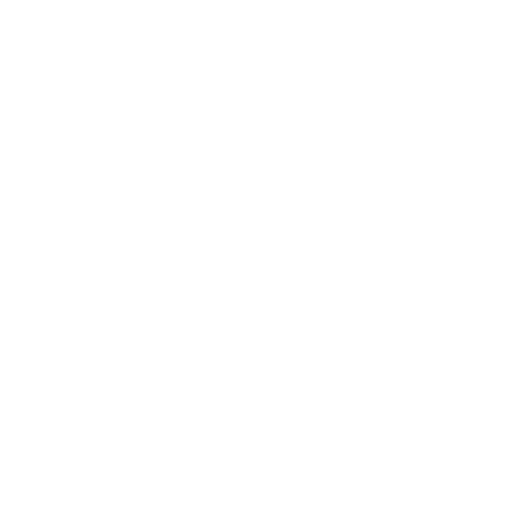
t = 0.00 s
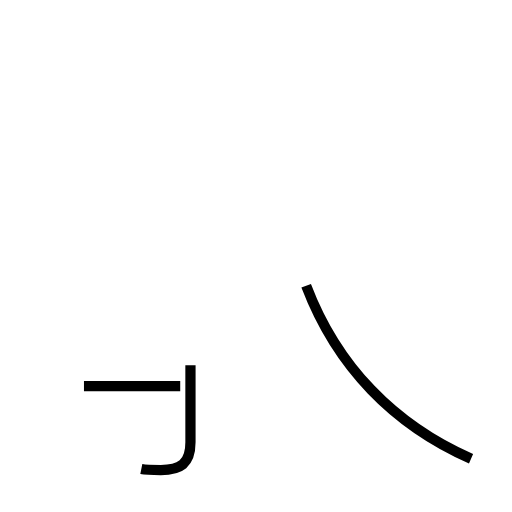
t = 1.42 s
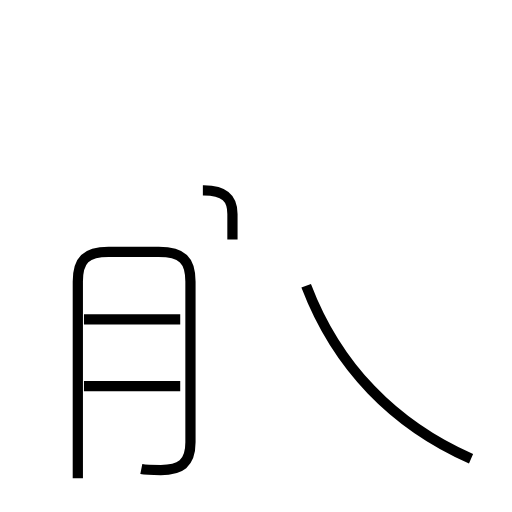
t = 3.17 s
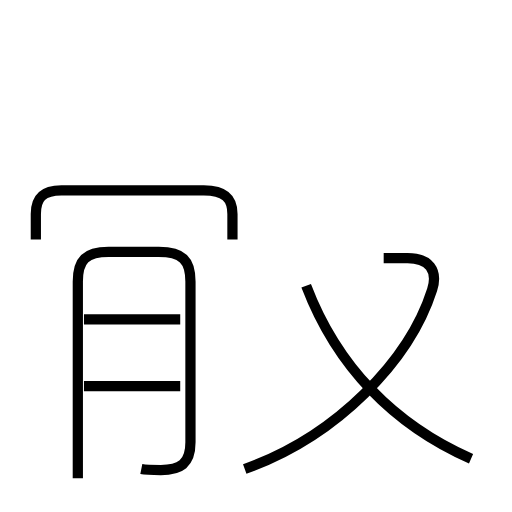
t = 4.78 s
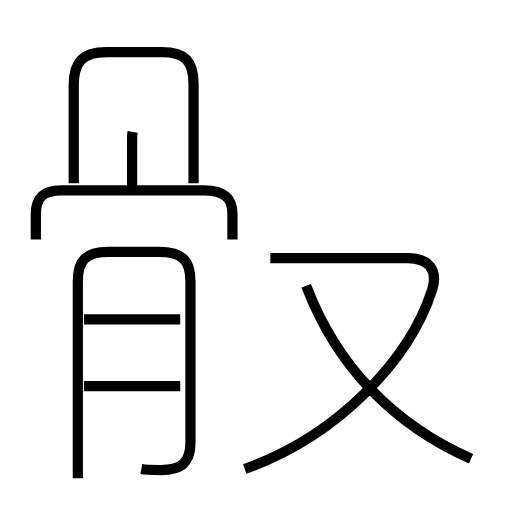
t = 6.34 s
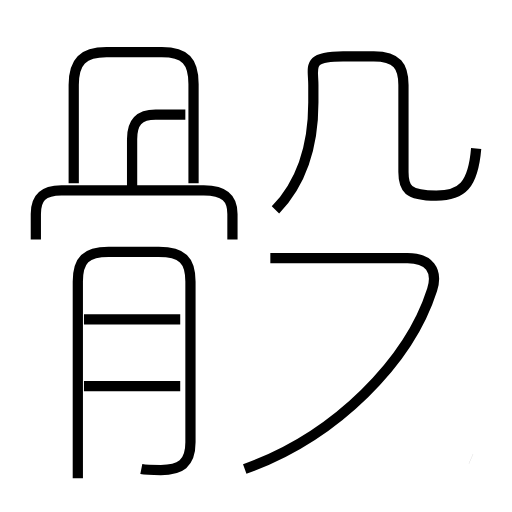
t = 7.91 s

The animated SVG that drew these frames (rendered in a browser with its animation timeline set to each time). Animation: 9 SMIL elements (animate=9); one cycle of 7.91 s.

<?xml version='1.0' encoding='utf-8'?>
<svg viewBox="0.0 -6.0 50.0 50.0" version="1.1" xmlns="http://www.w3.org/2000/svg"><rect x="-1000" y="-1000" width="2000" height="2000" stroke="white" fill="white" /><g style="fill:none;stroke:#000000;stroke-width:1"><path d="M 46.0 0.8 C 38.5 -2.5 32.9 -8.2 29.9 -16.1 " transform="translate(0.0 38.0)" stroke-dasharray="23.993111895188953" stroke-dashoffset="23.993111895188953"><animate attributeName="stroke-dashoffset" from="23.993111895188953" to="0" dur="0.7197933568556686s" begin="0s; anim_end.end" fill="freeze" id="anim0" /></path><path d="M 17.6 -6.3 L 8.2 -6.3 " transform="translate(0.0 38.0)" stroke-dasharray="9.400000000000002" stroke-dashoffset="9.400000000000002"><animate attributeName="stroke-dashoffset" from="9.400000000000002" to="0" dur="0.28200000000000003s" begin="anim0.end" fill="freeze" id="anim1" /></path><path d="M 13.8 1.8 C 14.3 1.9 14.9 1.9 15.7 1.9 C 17.6 1.9 18.6 1.3 18.6 -0.8 L 18.6 -16.5 C 18.6 -18.6 17.8 -19.4 15.5 -19.4 L 10.6 -19.4 C 8.4 -19.4 7.6 -18.6 7.6 -16.5 L 7.6 2.7 " transform="translate(0.0 38.0)" stroke-dasharray="56.16802680362343" stroke-dashoffset="56.16802680362343"><animate attributeName="stroke-dashoffset" from="56.16802680362343" to="0" dur="1.6850408041087028s" begin="anim1.end" fill="freeze" id="anim2" /></path><path d="M 17.6 -12.8 L 8.2 -12.8 " transform="translate(0.0 38.0)" stroke-dasharray="9.400000000000002" stroke-dashoffset="9.400000000000002"><animate attributeName="stroke-dashoffset" from="9.400000000000002" to="0" dur="0.28200000000000003s" begin="anim2.end" fill="freeze" id="anim3" /></path><path d="M 22.7 -20.6 L 22.7 -23.1 C 22.7 -24.6 22.0 -25.4 19.9 -25.4 L 6.0 -25.4 C 4.1 -25.4 3.5 -24.6 3.5 -23.1 L 3.5 -20.6 " transform="translate(0.0 38.0)" stroke-dasharray="27.03473106028973" stroke-dashoffset="27.03473106028973"><animate attributeName="stroke-dashoffset" from="27.03473106028973" to="0" dur="0.8110419318086919s" begin="anim3.end" fill="freeze" id="anim4" /></path><path d="M 23.9 1.8 C 32.9 -1.4 40.0 -8.8 42.2 -15.7 C 42.8 -17.6 41.9 -18.8 39.8 -18.8 L 26.4 -18.8 " transform="translate(0.0 38.0)" stroke-dasharray="44.35508644632215" stroke-dashoffset="44.35508644632215"><animate attributeName="stroke-dashoffset" from="44.35508644632215" to="0" dur="1.3306525933896645s" begin="anim4.end" fill="freeze" id="anim5" /></path><path d="M 18.9 -26.1 L 18.9 -35.8 C 18.9 -38.0 18.1 -38.9 15.8 -38.9 L 10.4 -38.9 C 8.1 -38.9 7.2 -38.0 7.2 -35.7 L 7.2 -26.1 " transform="translate(0.0 38.0)" stroke-dasharray="35.0973621462591" stroke-dashoffset="35.0973621462591"><animate attributeName="stroke-dashoffset" from="35.0973621462591" to="0" dur="1.052920864387773s" begin="anim5.end" fill="freeze" id="anim6" /></path><path d="M 12.9 -25.1 L 12.9 -30.4 C 12.9 -32.0 13.5 -32.8 15.2 -32.8 L 18.1 -32.8 " transform="translate(0.0 38.0)" stroke-dasharray="12.056698975639279" stroke-dashoffset="12.056698975639279"><animate attributeName="stroke-dashoffset" from="12.056698975639279" to="0" dur="0.36170096926917833s" begin="anim6.end" fill="freeze" id="anim7" /></path><path d="M 26.9 -23.5 C 29.4 -26.1 30.6 -29.6 30.6 -34.0 L 30.6 -35.7 C 30.6 -37.5 29.9 -38.5 33.5 -38.5 L 36.5 -38.5 C 38.8 -38.5 39.4 -37.5 39.4 -35.7 L 39.4 -27.2 C 39.4 -25.6 39.8 -24.9 42.6 -24.9 C 45.1 -24.9 46.2 -25.9 46.5 -29.5" transform="translate(0.0 38.0)" stroke-dasharray="45.98805565204083" stroke-dashoffset="45.98805565204083"><animate attributeName="stroke-dashoffset" from="45.98805565204083" to="0" dur="1.3796416695612248s" begin="anim7.end" fill="freeze" id="anim_end" /></path></g></svg>
